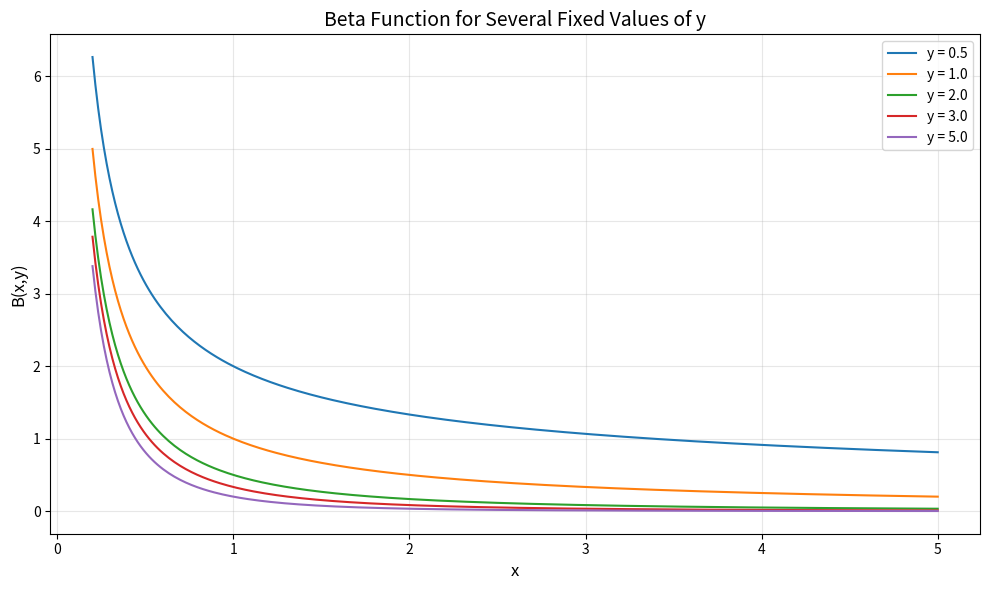
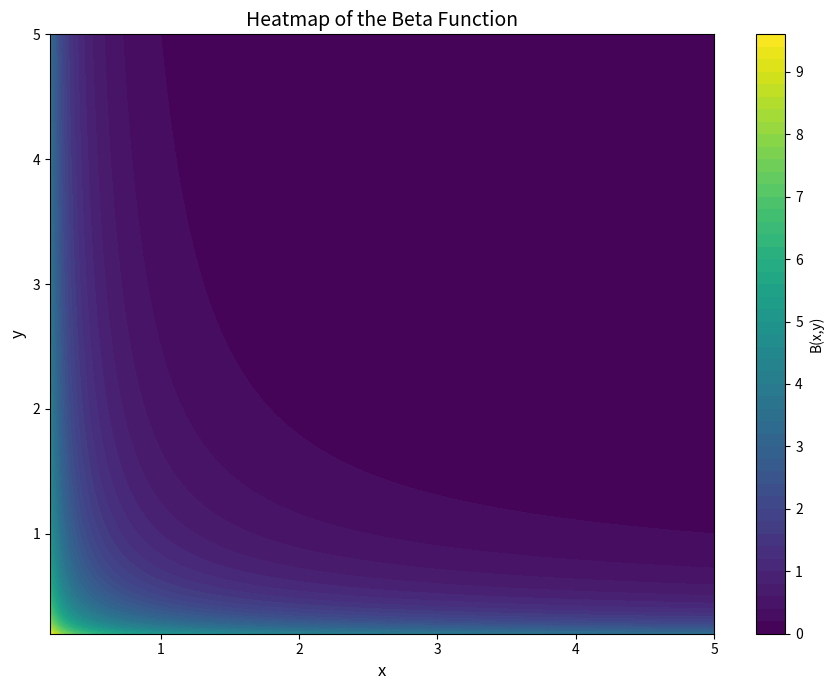
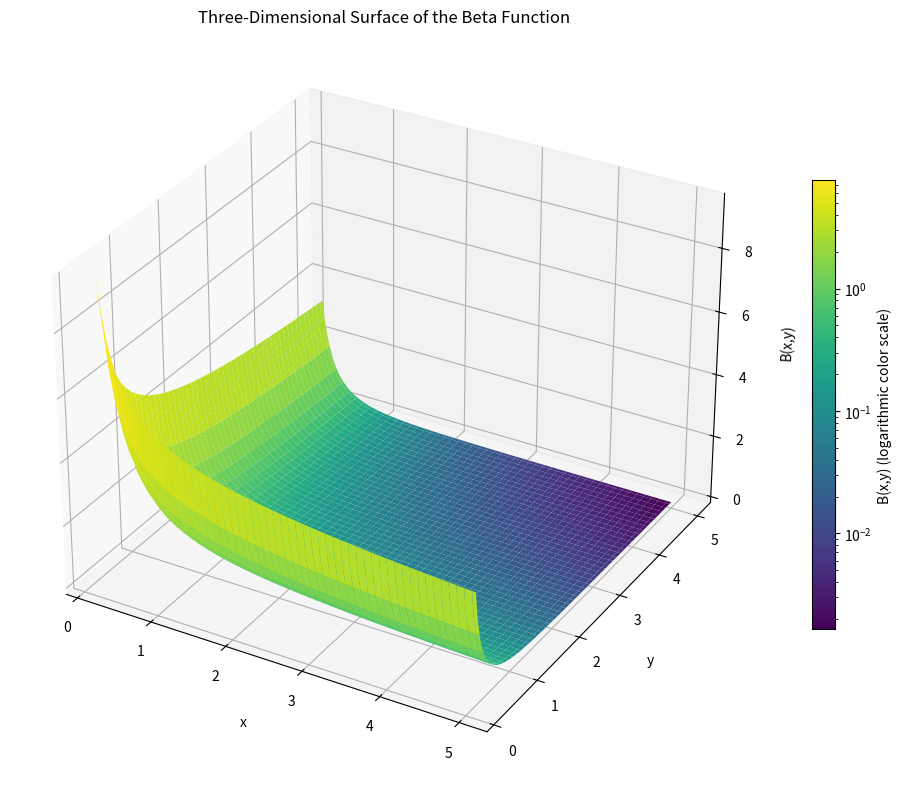

Generate these figures, in order, with matplotlib:
# =========================================================
# Beta Function
#
# B(x,y) = Gamma(x) Gamma(y) / Gamma(x+y)
#
# Numerical study using Python
# =========================================================

import numpy as np
import matplotlib.pyplot as plt
from scipy.special import beta, gamma
import math


# ---------------------------------------------------------
# 1. Numerical Evaluation of the Beta Function
# ---------------------------------------------------------

print("\n" + "=" * 60)
print("NUMERICAL EVALUATION OF THE BETA FUNCTION")
print("=" * 60)

test_values = [
    (0.5, 0.5),
    (1.0, 1.0),
    (1.0, 2.0),
    (2.0, 3.0),
    (3.0, 4.0),
    (0.5, 2.0),
    (1.5, 2.5)
]

print(f"{'x':>10} {'y':>10} {'B(x,y)':>20}")

for x, y in test_values:

    result = beta(x, y)

    print(f"{x:10.2f} {y:10.2f} {result:20.12f}")
# ---------------------------------------------------------
# 2. Integral Representation of the Beta Function
#
# B(x,y) = integral from 0 to 1 of
#          t^(x-1) * (1-t)^(y-1) dt
# ---------------------------------------------------------

from scipy.integrate import quad

print("\n" + "=" * 65)
print("INTEGRAL REPRESENTATION OF THE BETA FUNCTION")
print("=" * 65)

print(
    f"{'x':>8} {'y':>8} "
    f"{'SciPy beta':>18} {'Numerical integral':>22} {'Error':>14}"
)

for x, y in test_values:

    integrand = lambda t: t**(x - 1) * (1 - t)**(y - 1)

    integral_value, estimated_error = quad(
        integrand, 0, 1
    )

    scipy_value = beta(x, y)

    difference = abs(scipy_value - integral_value)

    print(
        f"{x:8.2f} {y:8.2f} "
        f"{scipy_value:18.12f} "
        f"{integral_value:22.12f} "
        f"{difference:14.4e}"
    )

print("\nIntegral representation verified numerically.")

# ---------------------------------------------------------
# 3. Verification of the Symmetry Property
#
# B(x,y) = B(y,x)
# ---------------------------------------------------------

print("\n" + "=" * 65)
print("VERIFICATION OF THE SYMMETRY PROPERTY")
print("=" * 65)

print(
    f"{'x':>8} {'y':>8} "
    f"{'B(x,y)':>18} {'B(y,x)':>18} {'Error':>14}"
)

for x, y in test_values:

    value_xy = beta(x, y)
    value_yx = beta(y, x)

    error = abs(value_xy - value_yx)

    print(
        f"{x:8.2f} {y:8.2f} "
        f"{value_xy:18.12f} "
        f"{value_yx:18.12f} "
        f"{error:14.4e}"
    )

print("\nSymmetry property verified numerically.")

# ---------------------------------------------------------
# 4. Verification of the Recurrence Relations
#
# B(x+1,y) = x/(x+y) * B(x,y)
# B(x,y+1) = y/(x+y) * B(x,y)
# ---------------------------------------------------------

print("\n" + "=" * 70)
print("VERIFICATION OF THE BETA FUNCTION RECURRENCE RELATIONS")
print("=" * 70)

print("\n1. Verification of B(x+1,y) = x/(x+y) * B(x,y)")
print("-" * 70)
print(f"{'x':>8} {'y':>8} {'Left side':>18} {'Right side':>18} {'Error':>14}")

for x, y in test_values:
    lhs = beta(x + 1, y)
    rhs = (x / (x + y)) * beta(x, y)
    error = abs(lhs - rhs)
    print(f"{x:8.2f} {y:8.2f} {lhs:18.12f} {rhs:18.12f} {error:14.4e}")

print("\n2. Verification of B(x,y+1) = y/(x+y) * B(x,y)")
print("-" * 70)
print(f"{'x':>8} {'y':>8} {'Left side':>18} {'Right side':>18} {'Error':>14}")

for x, y in test_values:
    lhs = beta(x, y + 1)
    rhs = (y / (x + y)) * beta(x, y)
    error = abs(lhs - rhs)
    print(f"{x:8.2f} {y:8.2f} {lhs:18.12f} {rhs:18.12f} {error:14.4e}")

print("\nBoth recurrence relations verified numerically.")


# ---------------------------------------------------------
# 5. Relation Between the Beta and Gamma Functions
#
# B(x,y) = Gamma(x) * Gamma(y) / Gamma(x+y)
# ---------------------------------------------------------

print("\n" + "=" * 70)
print("RELATION BETWEEN THE BETA AND GAMMA FUNCTIONS")
print("=" * 70)

print("\nB(x,y) = Gamma(x) * Gamma(y) / Gamma(x+y)")
print("-" * 70)

print(f"{'x':>8} {'y':>8} {'Beta(x,y)':>18} "
      f"{'Gamma formula':>18} {'Error':>14}")

for x, y in test_values:
    beta_value = beta(x, y)

    gamma_value = (
        gamma(x) * gamma(y) / gamma(x + y)
    )

    error = abs(beta_value - gamma_value)

    print(
        f"{x:8.2f} {y:8.2f} "
        f"{beta_value:18.12f} "
        f"{gamma_value:18.12f} "
        f"{error:14.4e}"
    )

print("\nBeta-Gamma relation verified numerically.")

# ---------------------------------------------------------
# 6. Special Values of the Beta Function
#
# B(x,1) = 1/x
# B(1,y) = 1/y
#
# For positive integers m,n:
# B(m,n) = (m-1)! (n-1)! / (m+n-1)!
# ---------------------------------------------------------

print("\n" + "=" * 70)
print("SPECIAL VALUES OF THE BETA FUNCTION")
print("=" * 70)

# Part 1: B(x,1) = 1/x

print("\n1. Verification of B(x,1) = 1/x")
print("-" * 70)
print(f"{'x':>8} {'Beta(x,1)':>18} {'1/x':>18} {'Error':>14}")

special_x_values = [0.5, 1.0, 2.0, 3.0, 4.0, 5.0]

for x in special_x_values:
    lhs = beta(x, 1)
    rhs = 1 / x
    error = abs(lhs - rhs)
    print(f"{x:8.2f} {lhs:18.12f} {rhs:18.12f} {error:14.4e}")


# Part 2: B(1,y) = 1/y

print("\n2. Verification of B(1,y) = 1/y")
print("-" * 70)
print(f"{'y':>8} {'Beta(1,y)':>18} {'1/y':>18} {'Error':>14}")

special_y_values = [0.5, 1.0, 2.0, 3.0, 4.0, 5.0]

for y in special_y_values:
    lhs = beta(1, y)
    rhs = 1 / y
    error = abs(lhs - rhs)
    print(f"{y:8.2f} {lhs:18.12f} {rhs:18.12f} {error:14.4e}")


# Part 3: Integer formula

print("\n3. Verification of the integer formula")
print("-" * 70)
print("B(m,n) = (m-1)! (n-1)! / (m+n-1)!")
print("-" * 70)

integer_pairs = [(1, 1), (1, 3), (2, 3), (3, 4), (4, 5), (5, 2)]

print(f"{'m':>6} {'n':>6} {'Beta(m,n)':>18} "
      f"{'Factorial formula':>20} {'Error':>14}")

for m, n in integer_pairs:
    lhs = beta(m, n)

    rhs = (
        math.factorial(m - 1) * math.factorial(n - 1)
        / math.factorial(m + n - 1)
    )

    error = abs(lhs - rhs)

    print(
        f"{m:6d} {n:6d} {lhs:18.12f} "
        f"{rhs:20.12f} {error:14.4e}"
    )

print("\nAll special values verified numerically.")

# ---------------------------------------------------------
# 7. Graphical Visualization of the Beta Function
# Part 1: B(x,y) for several fixed values of y
# ---------------------------------------------------------

print("\n" + "=" * 70)
print("GRAPHICAL VISUALIZATION OF THE BETA FUNCTION")
print("=" * 70)

x_values = np.linspace(0.2, 5.0, 300)

fixed_y_values = [0.5, 1.0, 2.0, 3.0, 5.0]

plt.figure(figsize=(10, 6))

for y in fixed_y_values:
    beta_values = beta(x_values, y)

    plt.plot(
        x_values,
        beta_values,
        label=f"y = {y}"
    )

plt.xlabel("x", fontsize=12)
plt.ylabel("B(x,y)", fontsize=12)
plt.title("Beta Function for Several Fixed Values of y", fontsize=14)

plt.grid(True, alpha=0.3)
plt.legend()
plt.tight_layout()

plt.savefig("beta_function_curves.png", dpi=300)
plt.show()

print("Graph saved as beta_function_curves.png")

# ---------------------------------------------------------
# 7. Graphical Visualization of the Beta Function
# Part 2: Two-dimensional heatmap
# ---------------------------------------------------------

print("\nGenerating the Beta function heatmap...")

x_grid = np.linspace(0.2, 5.0, 200)
y_grid = np.linspace(0.2, 5.0, 200)

X, Y = np.meshgrid(x_grid, y_grid)

Z = beta(X, Y)

plt.figure(figsize=(9, 7))

contour = plt.contourf(X, Y, Z, levels=50, cmap="viridis")

plt.colorbar(contour, label="B(x,y)")

plt.xlabel("x", fontsize=12)
plt.ylabel("y", fontsize=12)
plt.title("Heatmap of the Beta Function", fontsize=14)

plt.tight_layout()

plt.savefig("beta_function_heatmap.png", dpi=300)
plt.show()

print("Heatmap saved as beta_function_heatmap.png")

# ---------------------------------------------------------
# 8. Three-Dimensional Surface Plot of the Beta Function
#
# z = B(x,y)
# ---------------------------------------------------------

from mpl_toolkits.mplot3d import Axes3D
from matplotlib.colors import LogNorm

print("\nGenerating the 3D surface of the Beta function...")

x_3d = np.linspace(0.2, 5.0, 100)
y_3d = np.linspace(0.2, 5.0, 100)

X_3D, Y_3D = np.meshgrid(x_3d, y_3d)

Z_3D = beta(X_3D, Y_3D)

fig = plt.figure(figsize=(11, 8))
ax = fig.add_subplot(111, projection="3d")

surface = ax.plot_surface(
    X_3D,
    Y_3D,
    Z_3D,
    cmap="viridis",
    norm=LogNorm(),
    edgecolor="none",
    antialiased=True
)

ax.set_xlabel("x", labelpad=10)
ax.set_ylabel("y", labelpad=10)
ax.set_zlabel("B(x,y)", labelpad=10)

ax.set_title("Three-Dimensional Surface of the Beta Function")

fig.colorbar(
    surface,
    ax=ax,
    shrink=0.6,
    label="B(x,y) (logarithmic color scale)"
)

plt.tight_layout()

plt.savefig("beta_function_3d_surface.png", dpi=300)
plt.show()

print("3D surface saved as beta_function_3d_surface.png")

# ---------------------------------------------------------
# 9. Numerical Accuracy Comparison
#
# Method 1: SciPy beta function
# Method 2: Gamma-function quotient
# Method 3: Numerical integration
# ---------------------------------------------------------

print("\n" + "=" * 70)
print("NUMERICAL ACCURACY COMPARISON")
print("=" * 70)

print("\nComparison of three methods for evaluating B(x,y)")
print("-" * 70)

print(
    f"{'x':>6} {'y':>6} "
    f"{'SciPy beta':>18} "
    f"{'Gamma formula':>18} "
    f"{'Numerical integral':>20}"
)

for x, y in test_values:

    scipy_value = beta(x, y)

    gamma_value = (
        gamma(x) * gamma(y) / gamma(x + y)
    )

    integral_value, _ = quad(
        lambda t: t**(x - 1) * (1 - t)**(y - 1),
        0,
        1
    )

    print(
        f"{x:6.2f} {y:6.2f} "
        f"{scipy_value:18.12f} "
        f"{gamma_value:18.12f} "
        f"{integral_value:20.12f}"
    )

print("\nAbsolute errors relative to SciPy beta")
print("-" * 70)

print(
    f"{'x':>6} {'y':>6} "
    f"{'Gamma error':>18} "
    f"{'Integral error':>18}"
)

for x, y in test_values:

    scipy_value = beta(x, y)

    gamma_value = (
        gamma(x) * gamma(y) / gamma(x + y)
    )

    integral_value, _ = quad(
        lambda t: t**(x - 1) * (1 - t)**(y - 1),
        0,
        1
    )

    gamma_error = abs(scipy_value - gamma_value)
    integral_error = abs(scipy_value - integral_value)

    print(
        f"{x:6.2f} {y:6.2f} "
        f"{gamma_error:18.4e} "
        f"{integral_error:18.4e}"
    )

print("\nNumerical comparison completed.")
